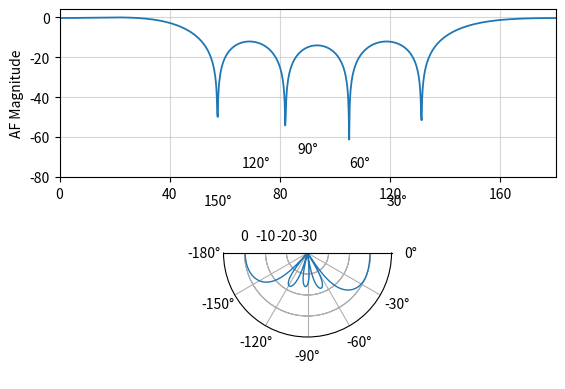

This chart was generated by the following Python code:
from numpy import sin, cos, exp, pi, arange, log10, deg2rad, max, zeros, array, concatenate, newaxis, min, arccos,\
    rad2deg
from numpy.linalg import inv
import matplotlib.pyplot as plt


""" The current goal is modify this script into a circular array script """

def snoi_gen(N, d, scan_ang):

    scan_ang = deg2rad(scan_ang)

    cos_scan = cos(scan_ang)
    nulls = []

    if -d*(1+cos_scan) < -1 or d*(1-cos_scan) > 1:
        raise snoi_gen('Scan angle cannot be realized')

    else:
        i = 0

        for n in range(-N+1, N):
            if (n/N) >= -d*(1+cos_scan) and (n/N) <=  d*(1-cos_scan) and n != 0:
                nulls.append(arccos(n/(N*d)+cos_scan))
                i += 1

    nulls = rad2deg(nulls)

    return nulls






# # Based Upon matlab File: linear_DBFreceiver_nullplacer.m

# Number of Antennas
N = 5

# Spacing in wavelengths
d = 0.5

# Signal of interest location (degrees)
soi = 20
null = 80

# Generation of Antenna Array Vector
n = arange(0, N, 1)

# Calculation of Weight Coefficients based on Null Placement parameters
Bd = theta_d = array(zeros(N))
Bd[0] = 1
Bd[0] = array([1])
MRA = array([0])
Nulls = array(zeros(N-1))
Nulls_0 = snoi_gen(N, d, soi)
Nulls[0:len(Nulls_0)] = Nulls_0

if len(Nulls) != len(Nulls_0):
    for i in range(0, len(Nulls) - len(Nulls_0)):
        Nulls[len(Nulls_0) + i] = Nulls_0[i] - 0.00001
# Nulls[len(Nulls) - 1] = snoi

theta_d = concatenate((MRA, Nulls))
sai_d = pi * cos(theta_d * pi / 180)

v_sai_d_len = len(theta_d)
v_sai_d = zeros((v_sai_d_len, v_sai_d_len), dtype=complex)
v_sai_d = array(v_sai_d)

for k in range(0, len(theta_d)):
    v = exp(1j * (n - (N - 1) / 2) * sai_d[k])[newaxis]
    v_sai_d[:, k] = v

w = inv(v_sai_d).T @ Bd.T


# Parameters prior sampling of the Beampattern
sample = 1000
theta = arange(0, 360, (180/sample))  # theta = 0:(180 / sample): 360;
sai = pi * cos(theta * pi / 180)

# Calculation of the Beampattern
SA = 0
BSA_max = 0

v_sai = zeros((v_sai_d_len, len(theta)), dtype=complex)
v_sai = array(v_sai)
B = zeros(len(theta), dtype=complex)

for k in range(0, len(theta)):

    v0 = exp(1j * (n - (N - 1) / 2) * sai[k])
    v_sai[:, k] = v0

    B[k] = w.T @ v_sai[:, k]

    SA = SA + d * abs(B[k])**2 * sin(theta[k] * pi / 180) * (180 / sample) * (pi / 180)

    if abs(B[k]) > BSA_max:
        BSA_max = abs(B[k])


B = B / max(abs(B))
B_max = max(abs(B))
Bl_max = 20 * log10(B_max)
B_min = min(abs(B))
Bl_min = 20 * log10(B_min)


# Format Plot (Linear)
fig = plt.figure()
ax = fig.add_subplot(211)
plt.grid(True)
plt.ylabel('AF Magnitude')
ax.tick_params(which='both', direction='out')
ax.grid(which='minor', alpha=0.2)
ax.grid(which='major', alpha=0.5)
ax.set_xscale('linear')
ax.set_xticks(array([0, 40, 80, 120, 160, 200, 240, 280, 320, 360]))
ax.set_yticks(array([-80, -60, -40, -20, 0]))
ax.set_xlim(0, 180)
ax.set_ylim(-80, Bl_max+4)
plt.plot(theta, 20*log10(abs(B)), linewidth=1.3)


# Format Plot (Polar)
ax = plt.subplot(212, polar=True)
plt.polar(deg2rad(theta), 20*log10(abs(B)), linewidth=1.0)
ax.set_ylim(-30, 10)
ax.set_yticks(array([-30, -20, -10, 0]))
ax.set_xticks(array(deg2rad([-180, -150, -120, -90, -60, -30, 0, 30, 60, 90, 120, 150])))

plt.show()
